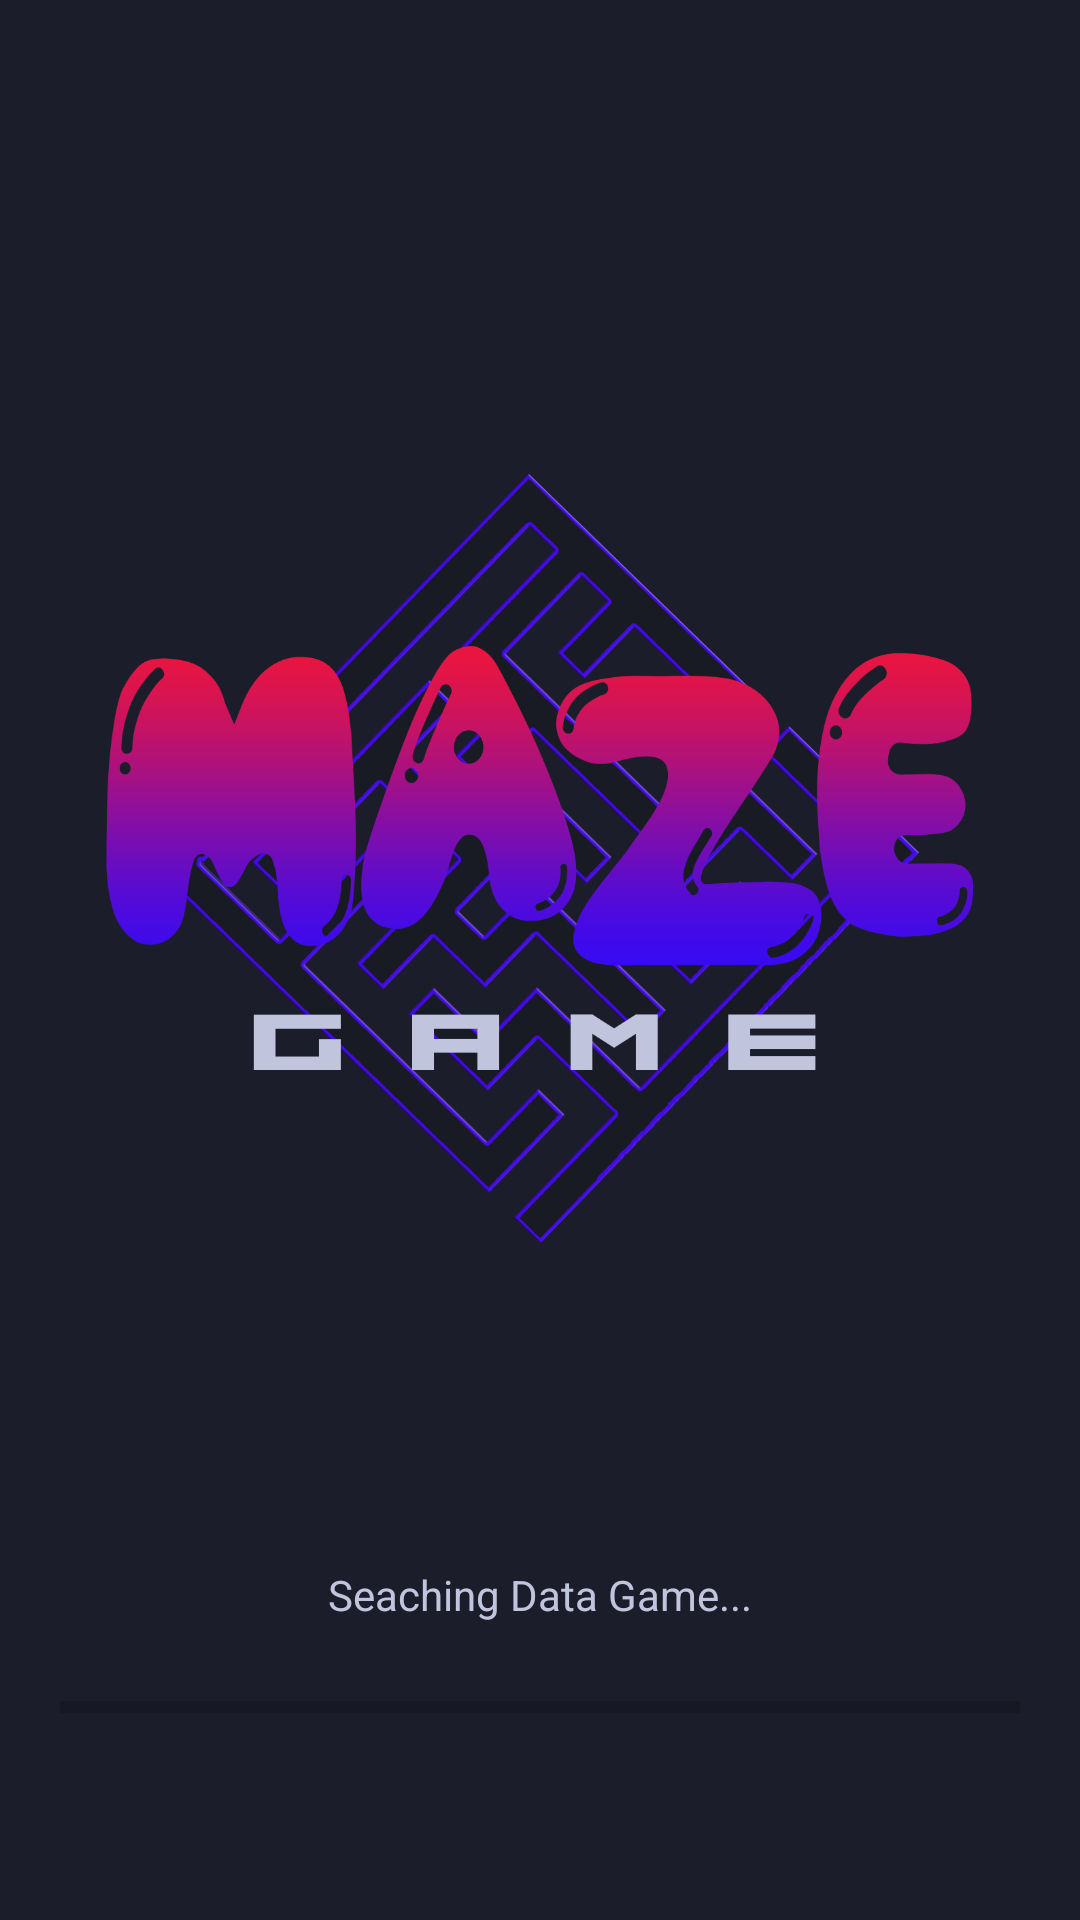

Write the Android layout XML for this screen, with the resource values it uses.
<!-- AndroidManifest.xml: application theme Theme.Labyrinthe -->
<!-- res/layout/activity_splash_screen.xml -->
<?xml version="1.0" encoding="utf-8"?>
<RelativeLayout xmlns:android="http://schemas.android.com/apk/res/android"
    xmlns:app="http://schemas.android.com/apk/res-auto"
    xmlns:tools="http://schemas.android.com/tools"
    android:layout_width="fill_parent"
    android:layout_height="fill_parent"
    android:background="#1b1d2a">



    <LinearLayout
        android:layout_width="match_parent"
        android:layout_height="wrap_content"
        android:orientation="vertical"
        tools:ignore="MissingConstraints"
        android:layout_marginTop="70dp">

        <ImageView
            android:id="@+id/img_maze"
            android:layout_width="match_parent"
            android:layout_height="432dp"
            android:paddingStart="10dp"
            android:paddingEnd="10dp"
            android:src="@drawable/maze_animated" />
    </LinearLayout>

    <LinearLayout
        android:layout_width="match_parent"
        android:layout_height="wrap_content"
        android:orientation="vertical"
        android:id="@+id/imageView"
        android:layout_marginTop="70dp">

        <ImageView
            android:layout_width="match_parent"
            android:layout_height="432dp"
            android:paddingStart="10dp"
            android:paddingEnd="10dp"
            android:src="@drawable/text_principal_maze_runner"/>

    </LinearLayout>


    <LinearLayout
        android:layout_width="match_parent"
        android:layout_height="wrap_content"
        android:layout_below="@+id/imageView"
        android:orientation="vertical"
        android:padding="20dp">


        <TextView
            android:id="@+id/textView"
            android:layout_width="wrap_content"
            android:layout_height="wrap_content"
            android:layout_gravity="center_horizontal"
            android:layout_marginBottom="20dp"
            android:text="Seaching Data Game..."
            android:textColor="#c0c4dd" />

        <ProgressBar
            android:id="@+id/progressBar"
            style="@style/Widget.AppCompat.ProgressBar.Horizontal"
            android:layout_width="match_parent"
            android:layout_height="wrap_content"
            android:layout_marginBottom="24dp"
            android:max="100"
            android:outlineAmbientShadowColor="@color/white"
            android:progress="0" />
    </LinearLayout>



</RelativeLayout>
<!-- resources referenced by this layout -->
<resources>
  <!-- drawable maze_animated: png bitmap (drawable-v24, 308906 bytes) -->
  <!-- drawable text_principal_maze_runner: png bitmap (drawable-v24, 58973 bytes) -->
  <style name="Theme.Labyrinthe" parent="Theme.MaterialComponents.DayNight.DarkActionBar">
          
          <item name="colorPrimary">@color/purple_500</item>
          <item name="colorPrimaryVariant">@color/purple_700</item>
          <item name="colorOnPrimary">@color/white</item>
          
          <item name="colorSecondary">@color/teal_200</item>
          <item name="colorSecondaryVariant">@color/teal_700</item>
          <item name="colorOnSecondary">@color/black</item>
          
          <item name="android:statusBarColor" tools:targetApi="l">?attr/colorOnSecondary</item>
          
      </style>
  <!-- not gathered from this repository: default colours our renderer supplied (Android Studio template values) -->
  <color name="purple_500">#FF6200EE</color>
  <color name="purple_700">#FF3700B3</color>
  <color name="teal_200">#FF03DAC5</color>
  <color name="teal_700">#FF018786</color>
  <color name="black">#FF000000</color>
  <color name="white">#FFFFFFFF</color>
</resources>
